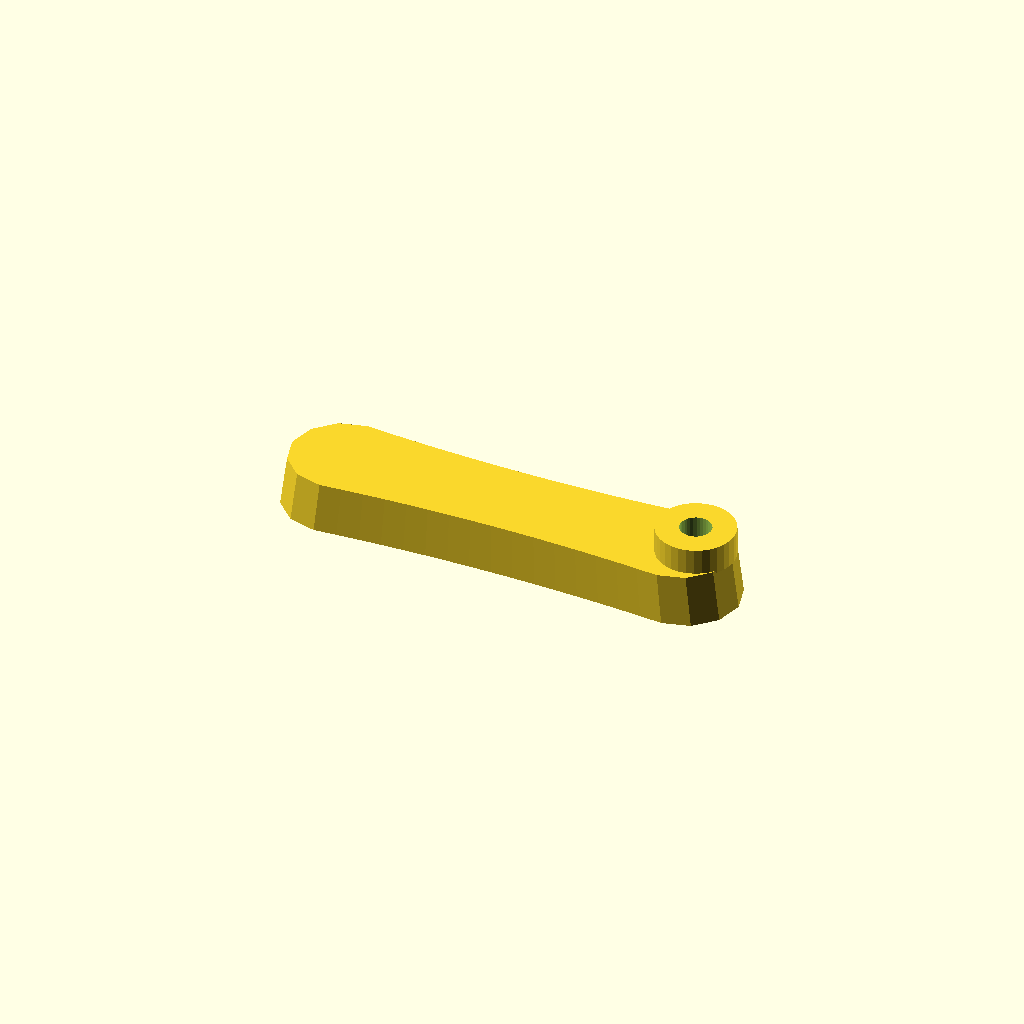
Cell 1: the model at its default parameters.
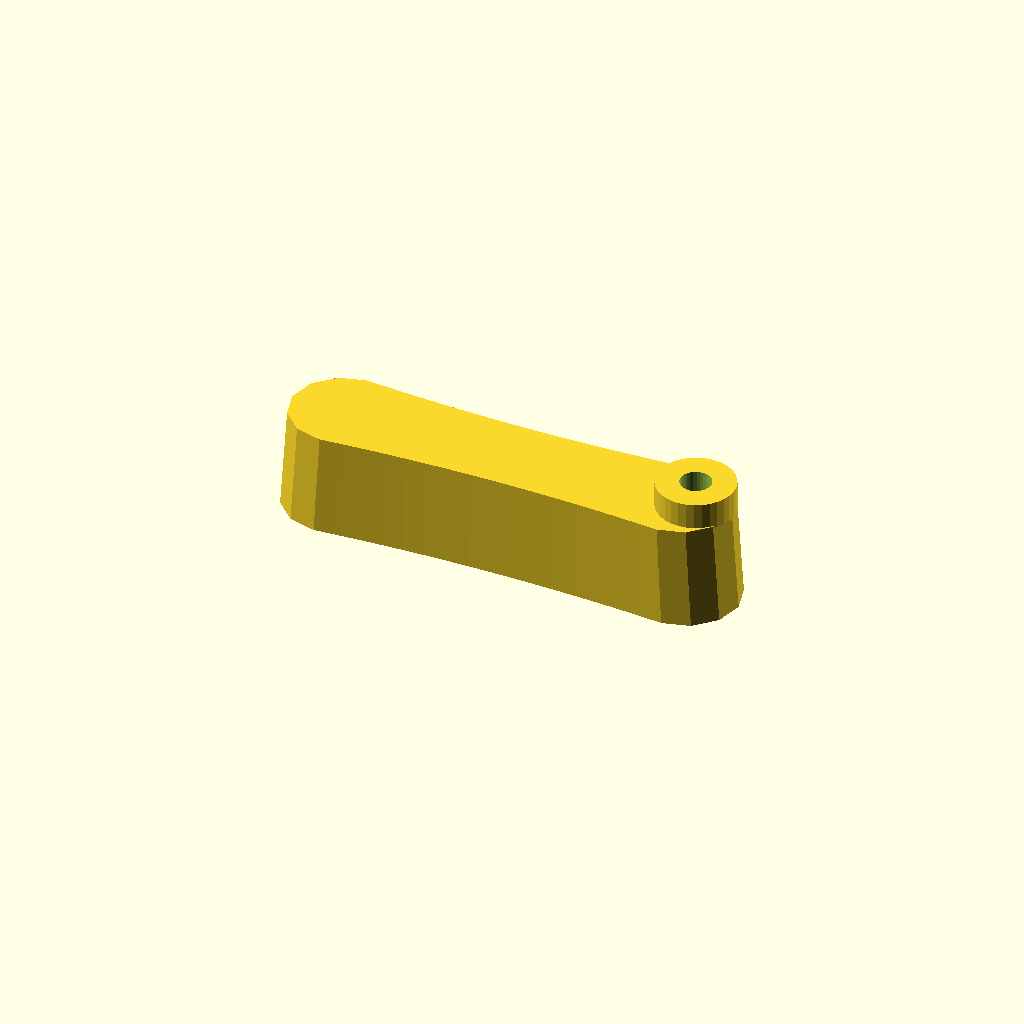
Cell 2: thickness = 40 (everything else at default).
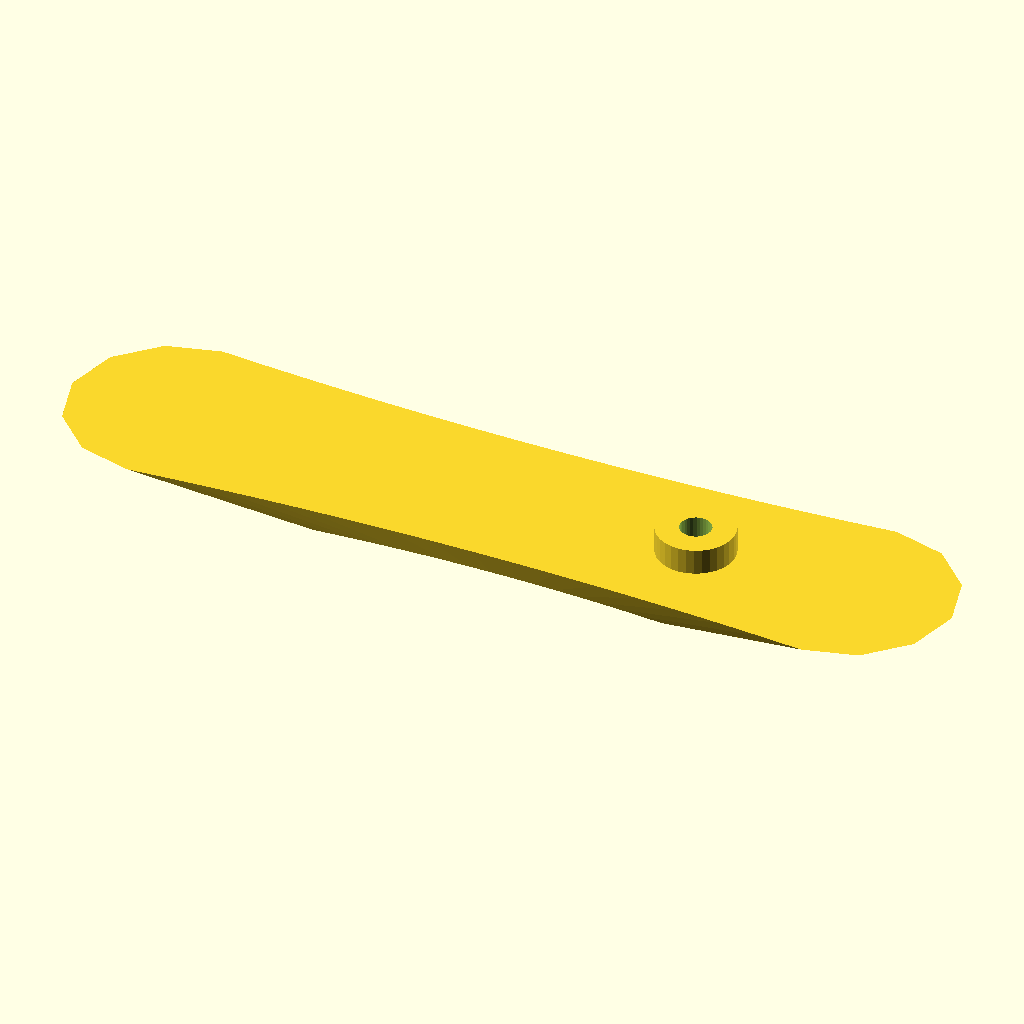
Cell 3: the same model with draft = 1.94.
One fixed orthographic camera (rotation 55°, 0°, 25°; colour scheme Cornfield) for every cell.
Source of the model, optional_data/data/gen2/handles/part_0001.scad:
$fn = 32;

// ----------------------------------------------------------------------
// Handle: 180 x 42 mm grip, 20 mm thick
// ----------------------------------------------------------------------

// --- parameters (mm) ---
length = 180;             // grip length
width = 42;               // grip width
thickness = 20;           // grip thickness
waist = 0.86;             // width factor at the middle
draft = 0.97;             // top face scale of the extrusion
boss_d = 30;              // mounting boss diameter
boss_h = 10;              // mounting boss height
boss_hole_d = 12;         // screw clearance through the boss
boss_r = 73;              // boss centre from the grip centre

/* ergonomic grip outline, closed spline-like polygon in the XY plane */
grip = [[-69, 21], [-60.375, 20.311], [-51.75, 19.714], [-43.125, 19.208], [-34.5, 18.795], [-25.875, 18.473], [-17.25, 18.244], [-8.625, 18.106], [0, 18.06], [8.625, 18.106], [17.25, 18.244], [25.875, 18.473], [34.5, 18.795], [43.125, 19.208], [51.75, 19.714], [60.375, 20.311], [69, 21], [79.5, 18.187], [87.187, 10.5], [90, 0], [87.187, -10.5], [79.5, -18.187], [69, -21], [69, -21], [60.375, -20.311], [51.75, -19.714], [43.125, -19.208], [34.5, -18.795], [25.875, -18.473], [17.25, -18.244], [8.625, -18.106], [0, -18.06], [-8.625, -18.106], [-17.25, -18.244], [-25.875, -18.473], [-34.5, -18.795], [-43.125, -19.208], [-51.75, -19.714], [-60.375, -20.311], [-69, -21], [-79.5, -18.187], [-87.187, -10.5], [-90, 0], [-87.187, 10.5], [-79.5, 18.187], [-69, 21]];

module grip_body() {
  linear_extrude(height = thickness, scale = draft) polygon(grip);
}

module boss_body() {
  /* sunk 1 mm into the grip so the joint overlaps */
  translate([boss_r, 0, thickness - 1]) cylinder(h = boss_h + 1, d = boss_d);
}

difference() {
  union() {
    grip_body();
    boss_body();
  }
  translate([boss_r, 0, -1]) cylinder(h = thickness + boss_h + 2, d = boss_hole_d);
}
Customizer parameters (derived from the source; name, type, default, range or options):
length: number, default 180
width: number, default 42
thickness: number, default 20
waist: number, default 0.86
draft: number, default 0.97
boss_d: number, default 30
boss_h: number, default 10
boss_hole_d: number, default 12
boss_r: number, default 73
